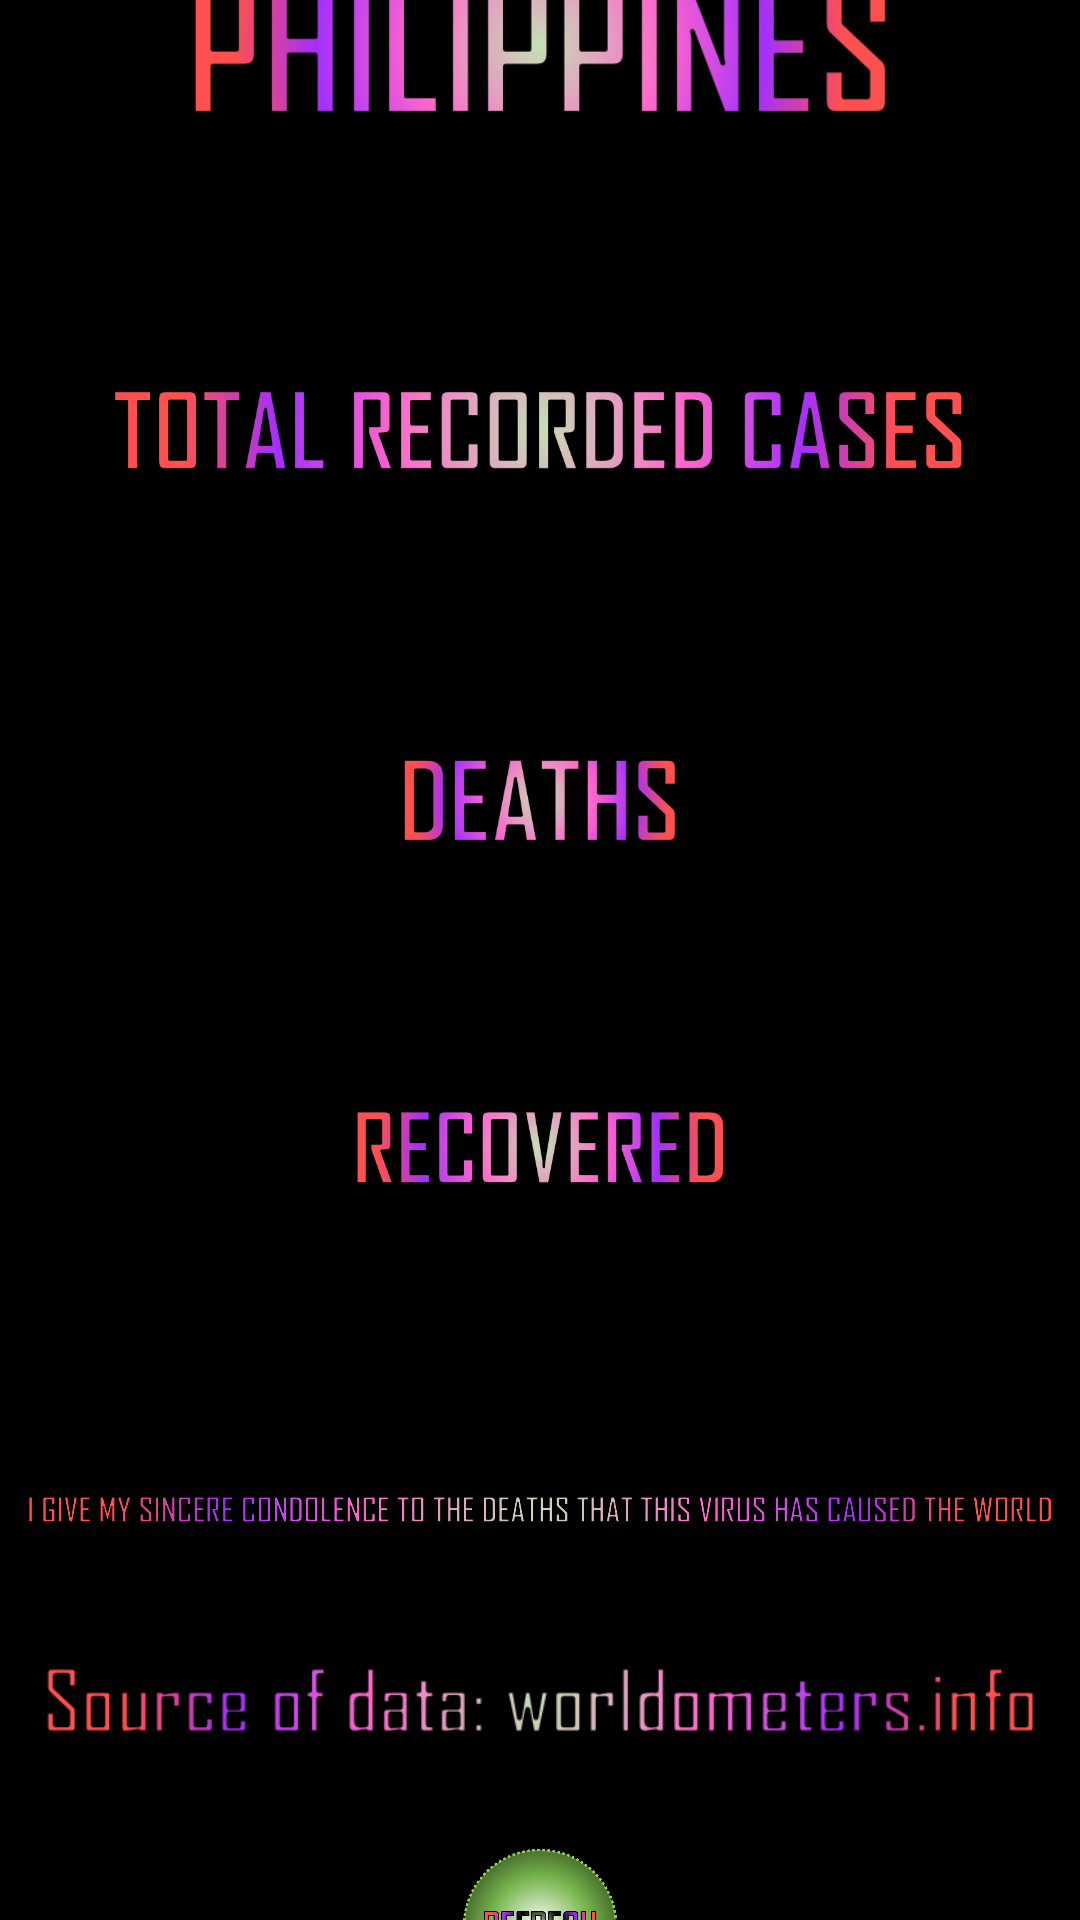

Layout XML and referenced resources for this Android screen:
<!-- AndroidManifest.xml: application theme Fscreen -->
<!-- res/layout/activity_main.xml -->
<?xml version="1.0" encoding="utf-8"?>

<androidx.constraintlayout.widget.ConstraintLayout xmlns:android="http://schemas.android.com/apk/res/android"
    xmlns:app="http://schemas.android.com/apk/res-auto"
    xmlns:tools="http://schemas.android.com/tools"
    android:layout_width="match_parent"
    android:layout_height="match_parent"
    android:background="@android:color/background_dark"
    tools:context=".MainActivity">

    <ImageView
        android:id="@+id/imageViewBg"
        android:layout_width="559dp"
        android:layout_height="919dp"
        android:contentDescription="@string/background"
        android:scaleType="centerCrop"
        android:visibility="visible"
        app:layout_constraintBottom_toBottomOf="parent"
        app:layout_constraintEnd_toEndOf="parent"
        app:layout_constraintStart_toStartOf="parent"
        app:layout_constraintTop_toTopOf="parent"
        app:srcCompat="@drawable/stars" />

    <ImageView
        android:id="@+id/imageView7"
        android:layout_width="match_parent"
        android:layout_height="77dp"
        android:layout_marginBottom="5dp"
        android:contentDescription="@string/source"
        app:layout_constraintBottom_toTopOf="@+id/imgBtnRefresh"
        app:layout_constraintEnd_toEndOf="parent"
        app:layout_constraintStart_toStartOf="parent"
        app:layout_constraintTop_toBottomOf="@+id/imageViewCondo1"
        app:srcCompat="@drawable/source" />

    <ImageButton
        android:id="@+id/imgBtnRefresh"
        android:layout_width="66dp"
        android:layout_height="64dp"
        android:background="@android:color/transparent"
        android:contentDescription="@string/refresh"
        android:scaleType="fitCenter"
        app:layout_constraintBottom_toBottomOf="parent"
        app:layout_constraintEnd_toEndOf="parent"
        app:layout_constraintStart_toStartOf="parent"
        app:layout_constraintTop_toBottomOf="@+id/imageView7"
        app:srcCompat="@drawable/refresh" />

    <TextView
        android:id="@+id/textViewTotal"
        android:layout_width="match_parent"
        android:layout_height="wrap_content"
        android:layout_marginBottom="15dp"
        android:gravity="center"
        android:textColor="@android:color/holo_blue_light"
        android:textSize="40sp"
        android:textStyle="bold"
        app:layout_constraintBottom_toTopOf="@+id/imageView5"
        app:layout_constraintEnd_toEndOf="parent"
        app:layout_constraintStart_toStartOf="parent"
        app:layout_constraintTop_toBottomOf="@+id/imageView2" />

    <TextView
        android:id="@+id/textViewDeath"
        android:layout_width="match_parent"
        android:layout_height="wrap_content"
        android:gravity="center"
        android:textColor="@android:color/holo_red_light"
        android:textSize="40sp"
        app:layout_constraintBottom_toTopOf="@+id/imageView6"
        app:layout_constraintEnd_toEndOf="parent"
        app:layout_constraintStart_toStartOf="parent"
        app:layout_constraintTop_toBottomOf="@+id/imageView5" />

    <TextView
        android:id="@+id/textViewRecovered"
        android:layout_width="match_parent"
        android:layout_height="wrap_content"
        android:layout_marginBottom="15dp"
        android:gravity="center"
        android:textColor="@android:color/holo_green_light"
        android:textSize="40sp"
        app:layout_constraintBottom_toTopOf="@+id/imageViewCondo1"
        app:layout_constraintEnd_toEndOf="parent"
        app:layout_constraintStart_toStartOf="parent"
        app:layout_constraintTop_toBottomOf="@+id/imageView6" />

    <ImageView
        android:id="@+id/imageView2"
        android:layout_width="match_parent"
        android:layout_height="40dp"
        android:layout_marginTop="65dp"
        android:contentDescription="@string/total"
        app:layout_constraintBottom_toTopOf="@+id/textViewTotal"
        app:layout_constraintEnd_toEndOf="parent"
        app:layout_constraintStart_toStartOf="parent"
        app:layout_constraintTop_toBottomOf="@+id/imageView8"
        app:srcCompat="@drawable/total" />

    <ImageView
        android:id="@+id/imageView8"
        android:layout_width="match_parent"
        android:layout_height="66dp"
        android:layout_marginTop="16dp"
        android:layout_marginBottom="10dp"
        android:contentDescription="@string/philippines"
        app:layout_constraintBottom_toTopOf="@+id/imageView2"
        app:layout_constraintEnd_toEndOf="parent"
        app:layout_constraintStart_toStartOf="parent"
        app:layout_constraintTop_toTopOf="parent"
        app:srcCompat="@drawable/ph" />

    <ImageView
        android:id="@+id/imageView5"
        android:layout_width="match_parent"
        android:layout_height="40dp"
        android:layout_marginTop="15dp"
        android:contentDescription="@string/death"
        app:layout_constraintBottom_toTopOf="@+id/textViewDeath"
        app:layout_constraintEnd_toEndOf="parent"
        app:layout_constraintStart_toStartOf="parent"
        app:layout_constraintTop_toBottomOf="@+id/textViewTotal"
        app:srcCompat="@drawable/deaths" />

    <ImageView
        android:id="@+id/imageView6"
        android:layout_width="match_parent"
        android:layout_height="55dp"
        android:layout_marginTop="15dp"
        android:contentDescription="@string/recovered"
        app:layout_constraintBottom_toTopOf="@+id/textViewRecovered"
        app:layout_constraintEnd_toEndOf="parent"
        app:layout_constraintStart_toStartOf="parent"
        app:layout_constraintTop_toBottomOf="@+id/textViewDeath"
        app:srcCompat="@drawable/recovered" />

    <ImageButton
        android:id="@+id/imgBtnF"
        android:layout_width="66dp"
        android:layout_height="64dp"
        android:layout_marginEnd="16dp"
        android:layout_marginRight="16dp"
        android:background="@android:color/transparent"
        android:contentDescription="@string/forward"
        android:scaleType="fitCenter"
        app:layout_constraintBottom_toBottomOf="parent"
        app:layout_constraintEnd_toEndOf="parent"
        app:layout_constraintTop_toTopOf="@+id/imgBtnRefresh"
        app:srcCompat="@drawable/usaf" />

    <ImageView
        android:id="@+id/imageViewCondo1"
        android:layout_width="match_parent"
        android:layout_height="50dp"
        app:layout_constraintBottom_toTopOf="@+id/imageView7"
        app:layout_constraintEnd_toEndOf="parent"
        app:layout_constraintStart_toStartOf="parent"
        app:layout_constraintTop_toBottomOf="@+id/textViewRecovered"
        app:srcCompat="@drawable/condolence" />

</androidx.constraintlayout.widget.ConstraintLayout>
<!-- resources referenced by this layout -->
<resources>
  <!-- drawable condolence: png bitmap (drawable, 89753 bytes) -->
  <!-- drawable deaths: png bitmap (drawable, 34102 bytes) -->
  <!-- drawable ph: png bitmap (drawable, 44127 bytes) -->
  <!-- drawable recovered: png bitmap (drawable, 48502 bytes) -->
  <!-- drawable refresh: png bitmap (drawable, 213412 bytes) -->
  <!-- drawable source: png bitmap (drawable, 26502 bytes) -->
  <!-- drawable total: png bitmap (drawable, 75529 bytes) -->
  <string name="background">background</string>
  <string name="death">death</string>
  <string name="forward">forward</string>
  <string name="philippines">philippines</string>
  <string name="recovered">recovered</string>
  <string name="refresh">refresh</string>
  <string name="source">source</string>
  <string name="total">total</string>
  <style name="Fscreen" parent="Theme.AppCompat.Light.NoActionBar">
          <item name="colorPrimary">@color/colorPrimary</item>
          <item name="colorPrimaryDark">@color/colorPrimaryDark</item>
          <item name="colorAccent">@color/colorAccent</item>
      </style>
  <!-- not gathered from this repository: default colours our renderer supplied (Android Studio template values) -->
  <color name="colorPrimary">#FF6200EE</color>
  <color name="colorPrimaryDark">#FF3700B3</color>
  <color name="colorAccent">#FF03DAC5</color>
</resources>
